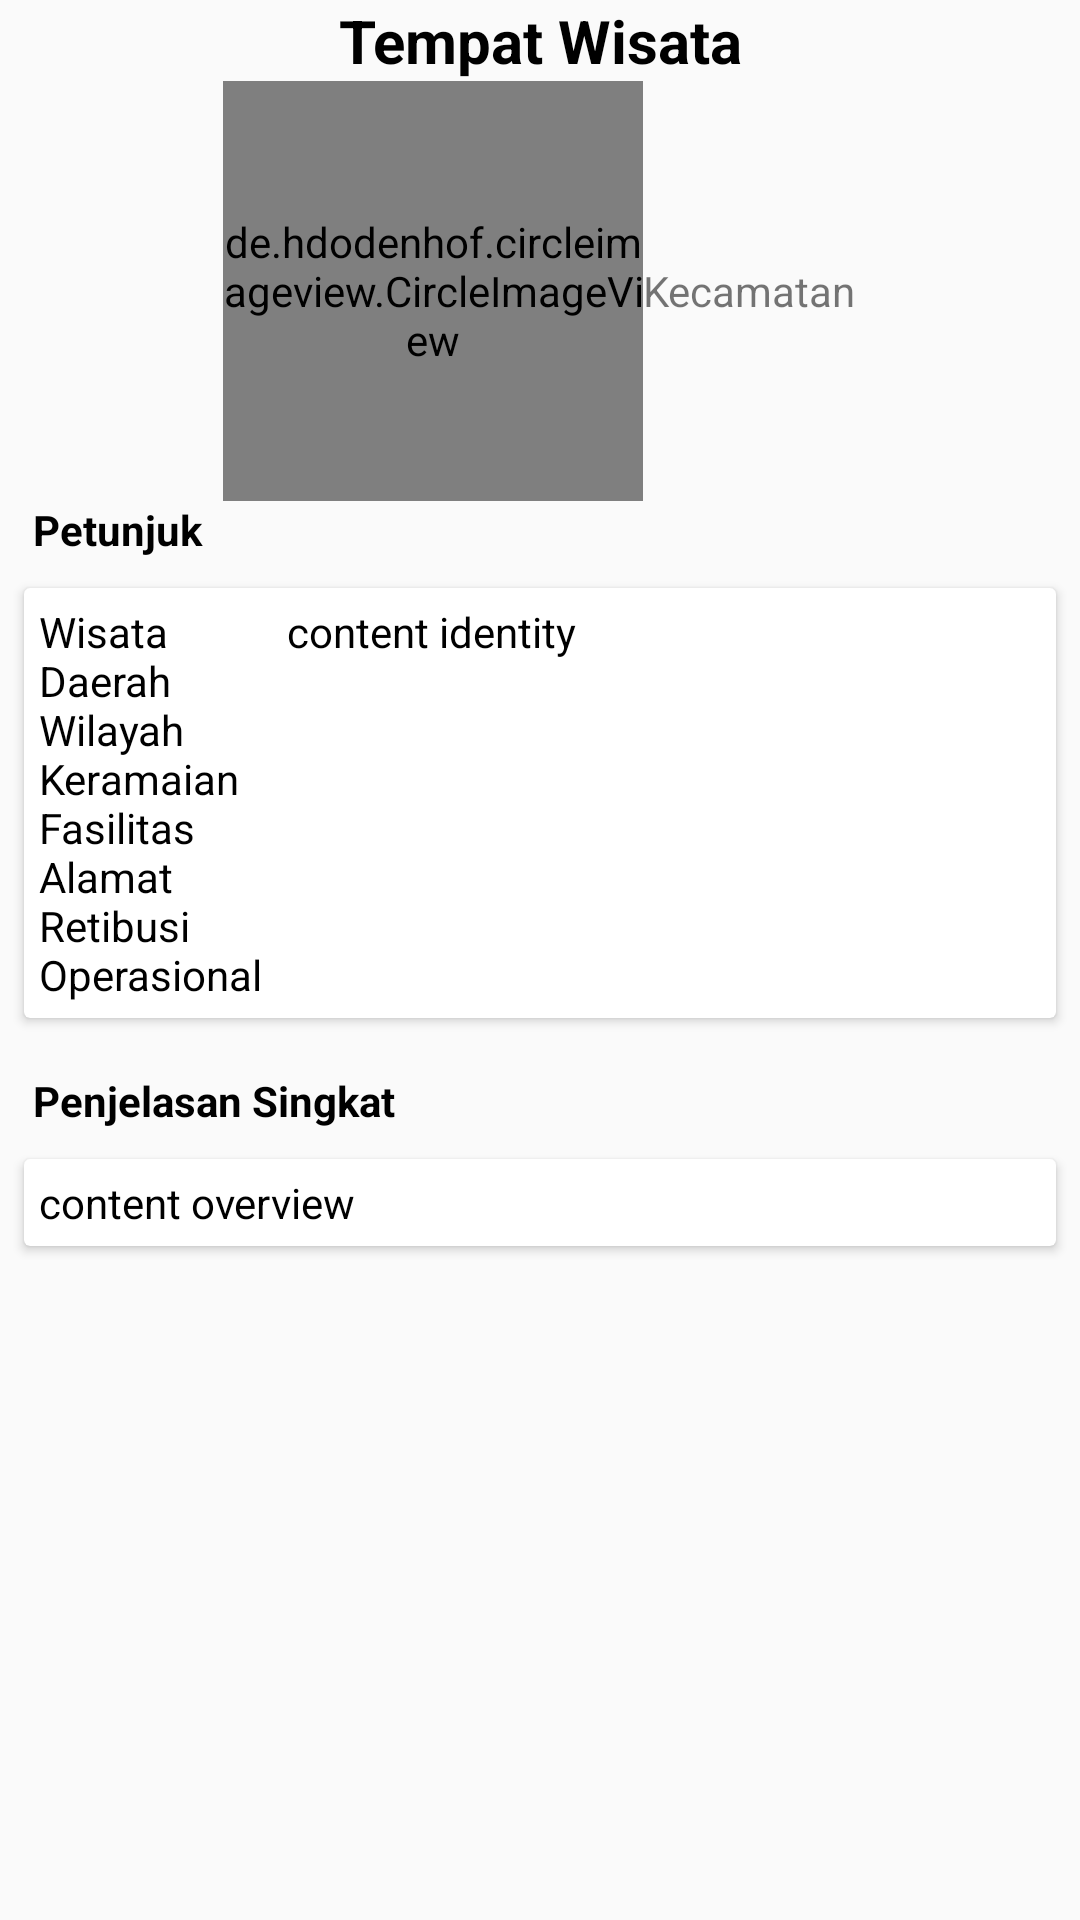

Produce the Android XML layout that renders to this screen, including the resource entries it uses.
<!-- AndroidManifest.xml: application theme AppTheme -->
<!-- res/layout/activity_detail_wis.xml -->
<?xml version="1.0" encoding="utf-8"?>
<ScrollView
        xmlns:android="http://schemas.android.com/apk/res/android"
        xmlns:tools="http://schemas.android.com/tools"
        android:layout_width="match_parent"
        android:layout_height="match_parent"
        tools:context=".detail_Wis" android:orientation="vertical">
    <LinearLayout
            android:orientation="vertical"
            android:layout_width="match_parent"
            android:layout_height="wrap_content">

        <TextView
                android:text="@string/name_univ"
                android:textColor="@android:color/black"
                android:textSize="20sp"
                android:textStyle="bold"
                android:textAlignment="center"
                android:layout_width="match_parent"
                android:layout_height="wrap_content"
                android:layout_marginTop="@dimen/activity_vertical_margin"
                android:layout_marginRight="@dimen/activity_horizontal_margin"
                android:layout_marginLeft="@dimen/activity_horizontal_margin"
                android:layout_marginBottom="@dimen/activity_vertical_margin"
                android:id="@+id/tv_set_name"/>
        <LinearLayout
                android:orientation="horizontal"
                android:layout_gravity="center_horizontal"
                android:layout_marginRight="@dimen/activity_horizontal_margin"
                android:layout_marginLeft="@dimen/activity_horizontal_margin"
                android:layout_marginBottom="@dimen/activity_vertical_margin"
                android:layout_width="wrap_content"
                android:layout_height="wrap_content">

            <de.hdodenhof.circleimageview.CircleImageView
                    android:id="@+id/img_item_photo"
                    android:layout_width="140dp"
                    android:layout_height="140dp"
                    android:layout_marginRight="@dimen/activity_horizontal_margin"
                    android:src="@android:color/darker_gray"/>
            <TextView
                    android:text="@string/content_rank"
                    android:layout_gravity="center"
                    android:layout_width="wrap_content"
                    android:layout_height="wrap_content"
                    android:id="@+id/tv_item_rank"/>
        </LinearLayout>
        <TextView
                android:text="@string/university_identity"
                android:textColor="@android:color/black"
                android:textStyle="bold"
                android:textSize="14sp"
                android:layout_marginBottom="10dp"
                android:layout_marginLeft="11dp"
                android:layout_marginRight="11dp"
                android:layout_width="match_parent"
                android:layout_height="wrap_content"/>
        <androidx.cardview.widget.CardView

                android:layout_width="match_parent"
                android:layout_height="match_parent"
                android:layout_marginLeft="8dp"
                android:layout_marginRight="8dp"
                android:layout_marginBottom="18dp">

            <LinearLayout
                    android:orientation="horizontal"
                    android:layout_marginTop="5dp"
                    android:layout_marginLeft="5dp"
                    android:layout_marginRight="5dp"
                    android:layout_marginBottom="5dp"
                    android:layout_width="match_parent"
                    android:layout_height="match_parent">
                <TextView
                        android:text="@string/title_identity"
                        android:textColor="@android:color/black"
                        android:layout_marginRight="8dp"
                        android:layout_width="wrap_content"
                        android:layout_height="wrap_content"
                        android:id="@+id/textView"/>
                <TextView
                        android:text="@string/content_identity"
                        android:textColor="@android:color/black"
                        android:layout_width="match_parent"
                        android:layout_height="match_parent"
                        android:id="@+id/tv_set_identity"/>
            </LinearLayout>
        </androidx.cardview.widget.CardView>
        <TextView
                android:text="@string/university_overview"
                android:textColor="@android:color/black"
                android:textStyle="bold"
                android:textSize="14sp"
                android:layout_marginBottom="10dp"
                android:layout_marginLeft="11dp"
                android:layout_marginRight="11dp"
                android:layout_width="match_parent"
                android:layout_height="wrap_content"/>
        <androidx.cardview.widget.CardView
                android:layout_width="match_parent"
                android:layout_height="match_parent"
                android:layout_marginLeft="8dp"
                android:layout_marginRight="8dp"
                android:layout_marginBottom="18dp">

            <TextView
                    android:text="@string/content_overview"
                    android:textColor="@android:color/black"
                    android:justificationMode="inter_word"
                    android:layout_marginLeft="5dp"
                    android:layout_marginRight="5dp"
                    android:layout_marginBottom="5dp"
                    android:layout_marginTop="5dp"
                    android:layout_width="match_parent"
                    android:layout_height="wrap_content"
                    android:id="@+id/tv_set_overview"/>
        </androidx.cardview.widget.CardView>

    </LinearLayout>
</ScrollView>
<!-- resources referenced by this layout -->
<resources>
  <string name="content_identity">content identity</string>
  <string name="content_overview">content overview</string>
  <string name="content_rank">Kecamatan</string>
  <string name="name_univ">Tempat Wisata</string>
  <string name="title_identity">Wisata \nDaerah \nWilayah \nKeramaian \nFasilitas \nAlamat \nRetibusi \nOperasional</string>
  <string name="university_identity">Petunjuk</string>
  <string name="university_overview">Penjelasan Singkat</string>
  <style name="AppTheme" parent="Theme.AppCompat.Light.DarkActionBar">
          
          <item name="colorPrimary">#56EC4B</item>
          <item name="colorPrimaryDark">#39DA3B</item>
          <item name="colorAccent">@color/colorAccent</item>
      </style>
  <!-- not gathered from this repository: default colours our renderer supplied (Android Studio template values) -->
  <color name="colorAccent">#FF03DAC5</color>
</resources>
